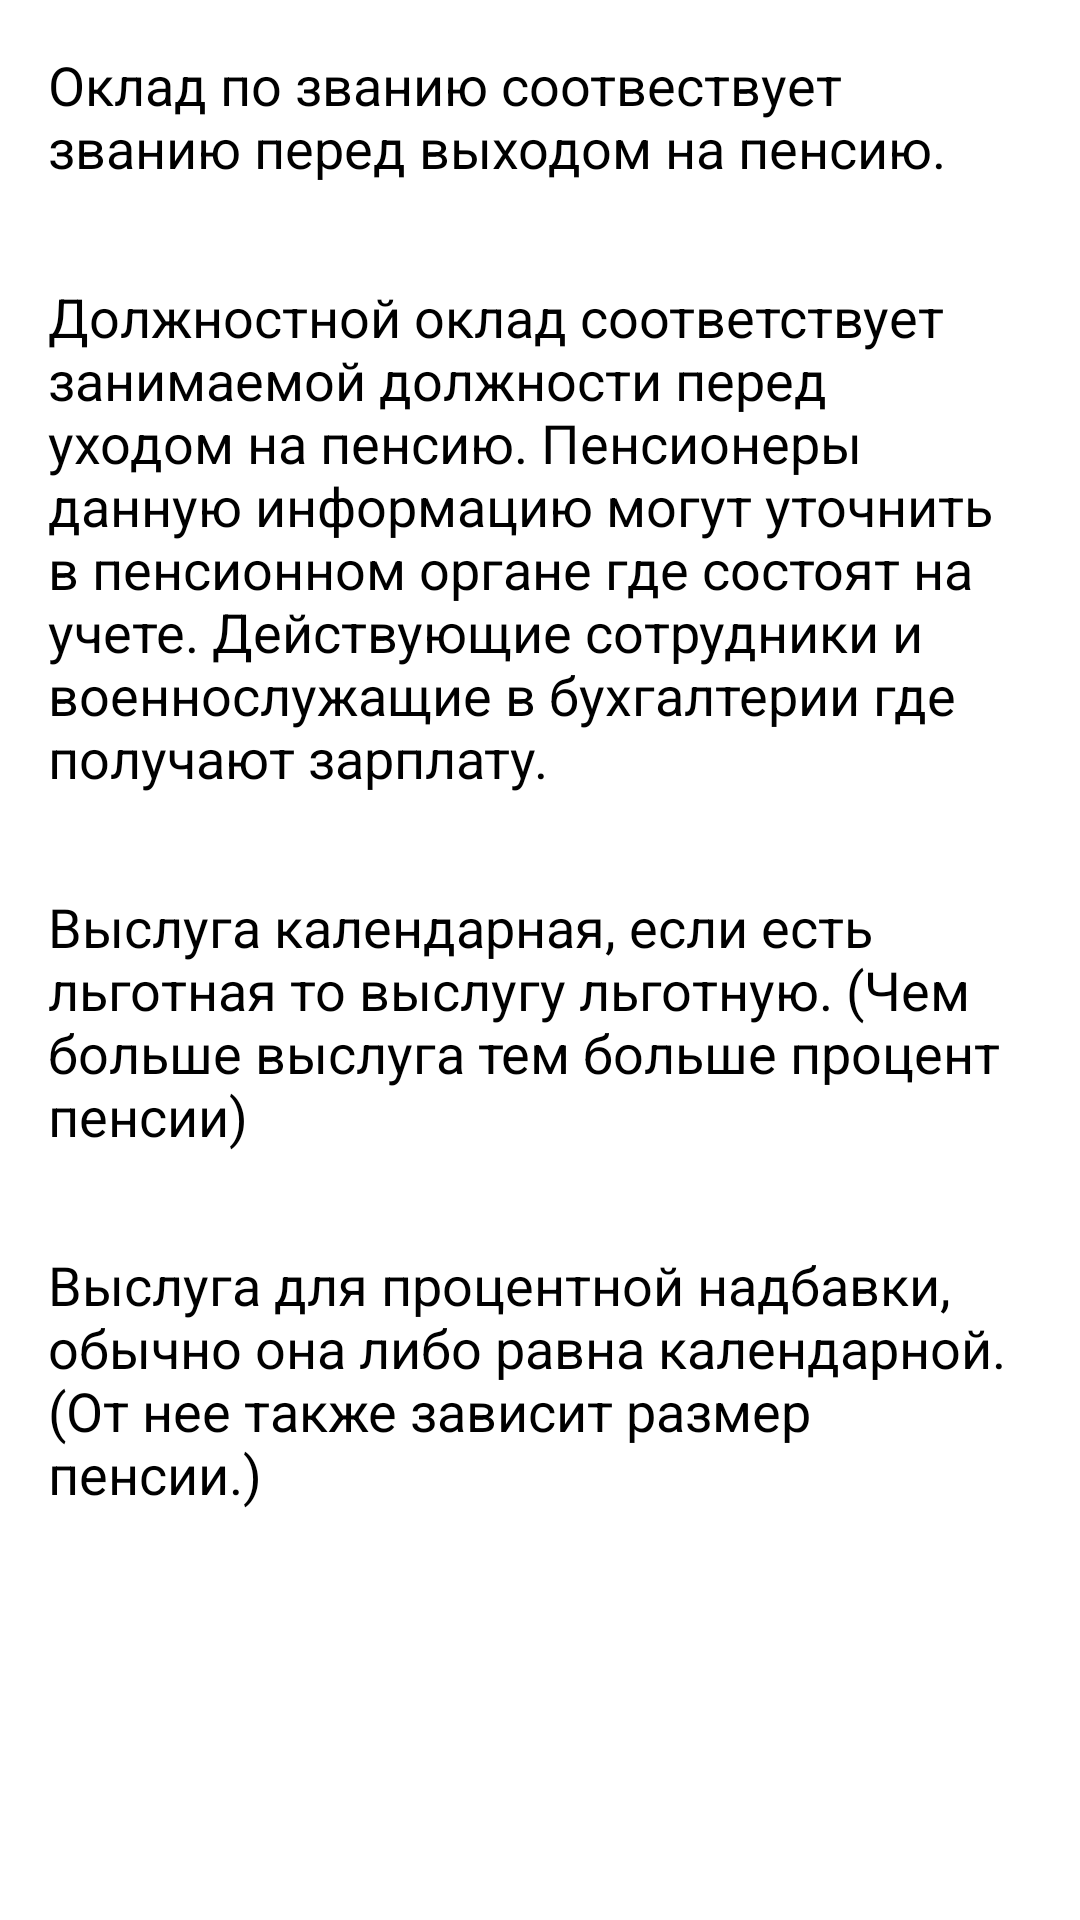

Layout XML and referenced resources for this Android screen:
<!-- AndroidManifest.xml: application theme AppTheme -->
<!-- res/layout/fragment_help.xml -->
<?xml version="1.0" encoding="utf-8"?>
<ScrollView xmlns:android="http://schemas.android.com/apk/res/android"
    android:id="@+id/scrollView1"
    android:layout_width="match_parent"
    android:layout_height="match_parent" >

    <LinearLayout
        android:layout_width="match_parent"
        android:layout_height="wrap_content"
        android:orientation="vertical" >

        <TableRow
            android:id="@+id/tableRow1"
            android:layout_width="wrap_content"
            android:layout_height="wrap_content" >

            <TextView
                android:id="@+id/textView1"
                android:layout_width="wrap_content"
                android:layout_height="wrap_content"
                android:padding="16dp"
                android:text="@string/pcalc_help_oklad_zvan"
                android:textAppearance="?android:attr/textAppearanceMedium" />
        </TableRow>

        <TableRow
            android:id="@+id/tableRow2"
            android:layout_width="wrap_content"
            android:layout_height="wrap_content" >

            <TextView
                android:id="@+id/textView2"
                android:layout_width="wrap_content"
                android:layout_height="wrap_content"
                android:padding="16dp"
                android:text="@string/pcalc_help_oklad_dolg"
                android:textAppearance="?android:attr/textAppearanceMedium" />
        </TableRow>

        <TableRow
            android:id="@+id/tableRow3"
            android:layout_width="wrap_content"
            android:layout_height="wrap_content" >

            <TextView
                android:id="@+id/textView3"
                android:layout_width="wrap_content"
                android:layout_height="wrap_content"
                android:padding="16dp"
                android:text="@string/pcalc_help_kal_or_lgot_visl"
                android:textAppearance="?android:attr/textAppearanceMedium" />
        </TableRow>

        <TableRow
            android:id="@+id/tableRow4"
            android:layout_width="wrap_content"
            android:layout_height="wrap_content" >

            <TextView
                android:id="@+id/textView4"
                android:layout_width="wrap_content"
                android:layout_height="wrap_content"
                android:padding="16dp"
                android:text="@string/pcalc_help_visl_for_procent_nadbavki"
                android:textAppearance="?android:attr/textAppearanceMedium" />
        </TableRow>
    </LinearLayout>

</ScrollView>
<!-- resources referenced by this layout -->
<resources>
  <string name="pcalc_help_kal_or_lgot_visl">Выслуга календарная, если есть льготная то выслугу льготную. (Чем больше выслуга тем больше процент пенсии)</string>
  <string name="pcalc_help_oklad_dolg">Должностной оклад соответствует занимаемой должности перед уходом на пенсию. Пенсионеры данную информацию могут уточнить в пенсионном органе где состоят на учете. Действующие сотрудники и военнослужащие в бухгалтерии где получают зарплату.</string>
  <string name="pcalc_help_oklad_zvan">Оклад по званию соотвествует званию перед выходом на пенсию.</string>
  <string name="pcalc_help_visl_for_procent_nadbavki">Выслуга для процентной надбавки, обычно она либо равна календарной. (От нее также зависит размер пенсии.)</string>
  <style name="AppTheme" parent="AppBaseTheme">
          
      </style>
  <style name="AppBaseTheme" parent="android:Theme.Light">
          
      </style>
</resources>
